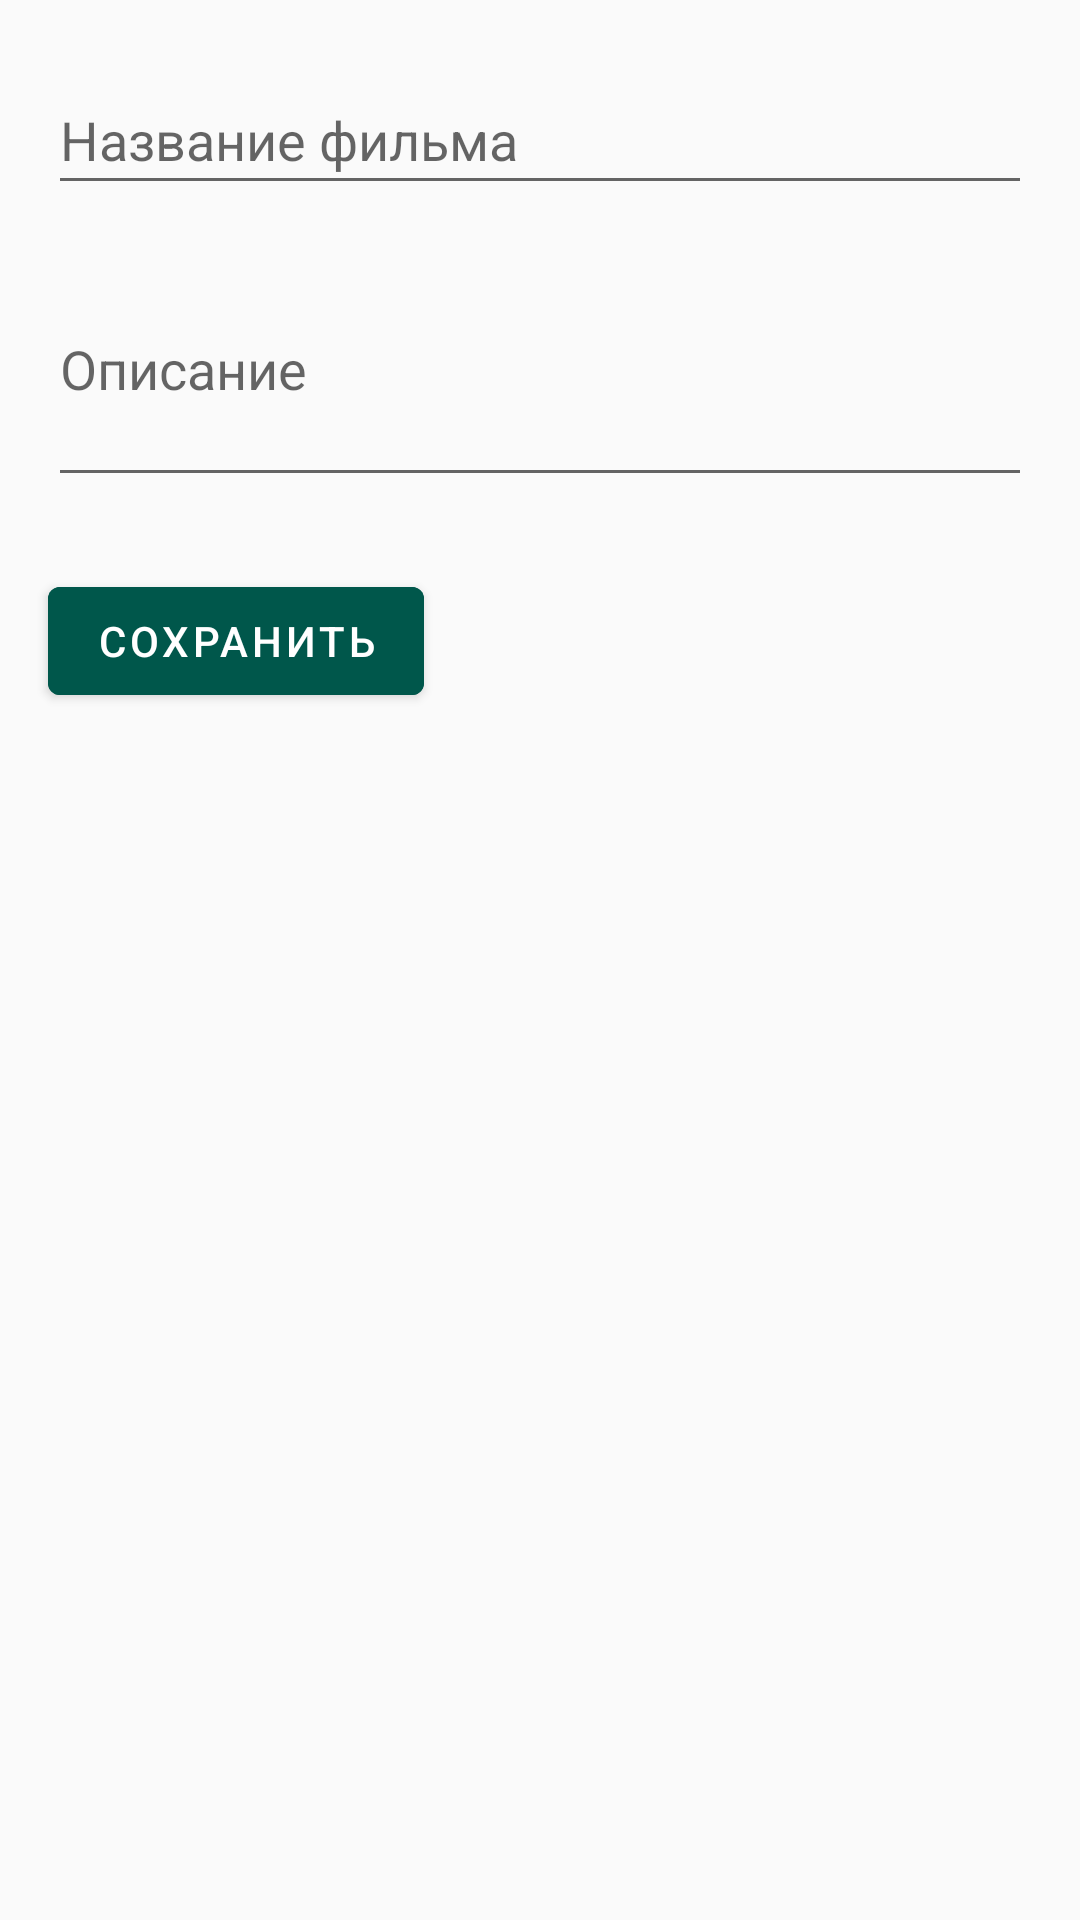

Android layout source for this screen:
<!-- AndroidManifest.xml: application theme AppTheme -->
<!-- res/layout/activity_add_film.xml -->
<?xml version="1.0" encoding="utf-8"?>
<androidx.constraintlayout.widget.ConstraintLayout xmlns:android="http://schemas.android.com/apk/res/android"
    xmlns:app="http://schemas.android.com/apk/res-auto"
    xmlns:tools="http://schemas.android.com/tools"
    android:layout_width="match_parent"
    android:layout_height="match_parent"
    tools:context=".activity.AddFilmActivity">

    <com.google.android.material.textfield.TextInputLayout
        android:id="@+id/titleInputLayout"
        android:layout_width="match_parent"
        android:layout_height="0dp"
        android:layout_marginStart="16dp"
        android:layout_marginTop="16dp"
        android:layout_marginEnd="16dp"
        android:gravity="top"
        app:layout_constraintEnd_toEndOf="parent"
        app:layout_constraintHorizontal_bias="0.0"
        app:layout_constraintStart_toStartOf="parent"
        app:layout_constraintTop_toTopOf="parent">

        <com.google.android.material.textfield.TextInputEditText
            android:id="@+id/titleInput"
            android:layout_width="match_parent"
            android:layout_height="match_parent"
            android:gravity="top|left"
            android:hint="@string/titleHint" />
    </com.google.android.material.textfield.TextInputLayout>

    <com.google.android.material.textfield.TextInputLayout
        android:id="@+id/descriptionInputLayout"
        android:layout_width="match_parent"
        android:layout_height="0dp"
        android:layout_marginStart="16dp"
        android:layout_marginTop="24dp"
        android:layout_marginEnd="16dp"
        android:gravity="top"
        app:layout_constraintEnd_toEndOf="parent"
        app:layout_constraintHorizontal_bias="0.0"
        app:layout_constraintStart_toStartOf="parent"
        app:layout_constraintTop_toBottomOf="@+id/titleInputLayout">

        <com.google.android.material.textfield.TextInputEditText
            android:id="@+id/descriptionInput"
            android:layout_width="match_parent"
            android:layout_height="match_parent"
            android:gravity="top|left"
            android:hint="@string/descriptionHint"
            android:inputType="textMultiLine"
            android:lines="10"
            android:maxLines="10"
            android:minLines="2"
            android:scrollbars="vertical" />
    </com.google.android.material.textfield.TextInputLayout>

    <com.google.android.material.button.MaterialButton
        android:id="@+id/saveFilmButton"
        android:layout_width="wrap_content"
        android:layout_height="wrap_content"
        android:layout_marginStart="16dp"
        android:layout_marginTop="24dp"
        android:text="@string/add_film_button_text"
        android:theme="@style/Theme.MaterialComponents.Light"
        android:backgroundTint="@color/colorPrimaryDark"
        app:icon="@drawable/ic_add_black_24dp"
        app:layout_constraintStart_toStartOf="parent"
        app:layout_constraintTop_toBottomOf="@+id/descriptionInputLayout" />

</androidx.constraintlayout.widget.ConstraintLayout>
<!-- resources referenced by this layout -->
<resources>
  <color name="colorPrimaryDark">#00574B</color>
  <string name="add_film_button_text">Сохранить</string>
  <string name="descriptionHint">Описание</string>
  <string name="titleHint">Название фильма</string>
  <style name="AppTheme" parent="Theme.AppCompat.Light.DarkActionBar">
          
          <item name="colorPrimary">@color/colorPrimary</item>
          <item name="colorPrimaryDark">@color/colorPrimaryDark</item>
          <item name="colorAccent">@color/colorAccent</item>
          <item name="windowActionBar">false</item>
          <item name="windowNoTitle">true</item>
      </style>
  <color name="colorPrimary">#008577</color>
  <color name="colorAccent">#1e4327</color>
</resources>
